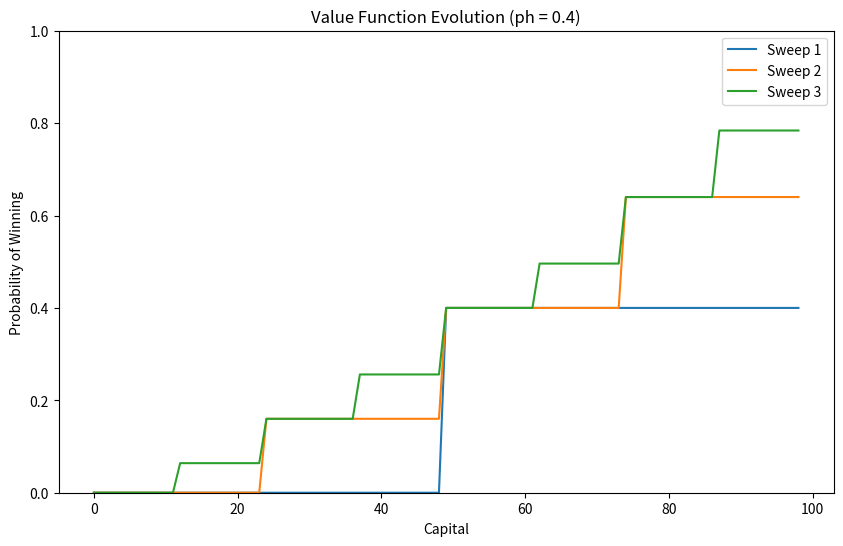
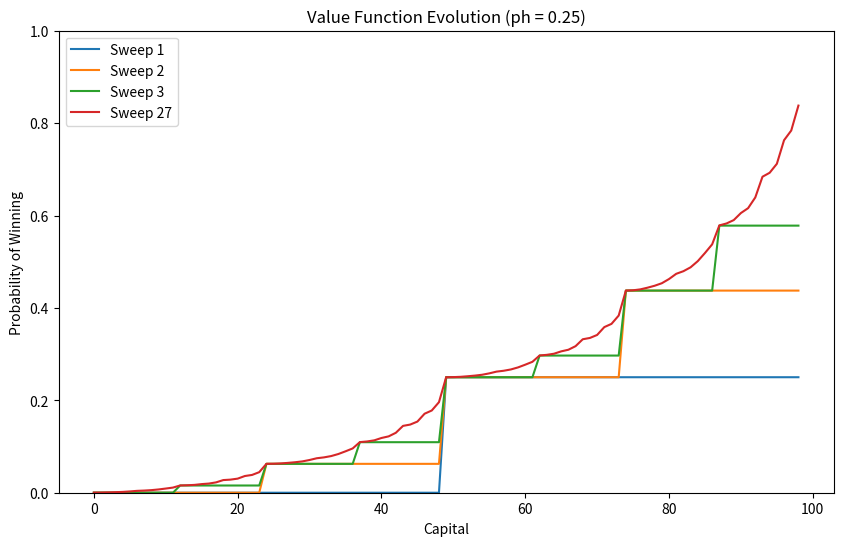
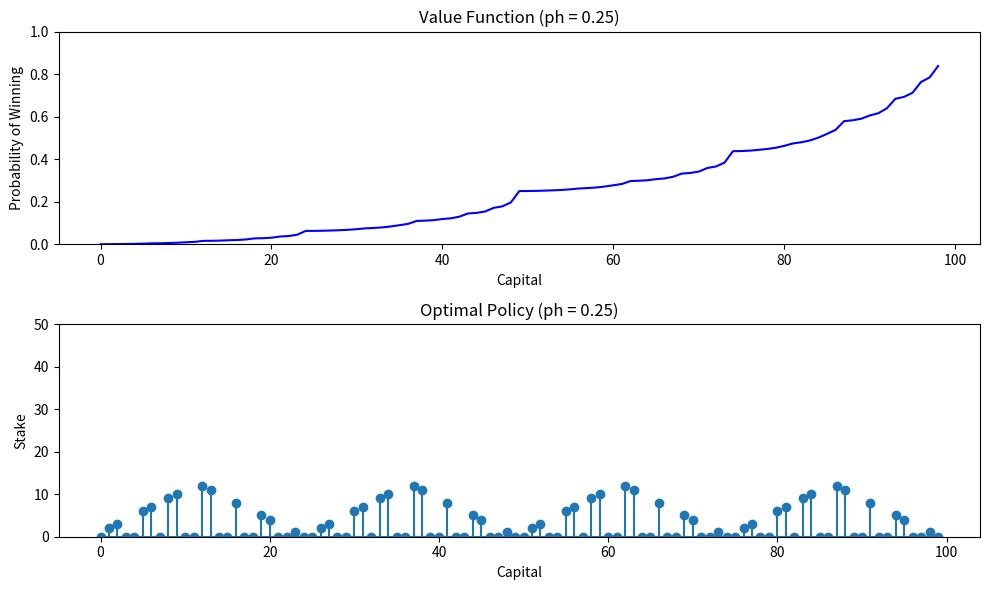
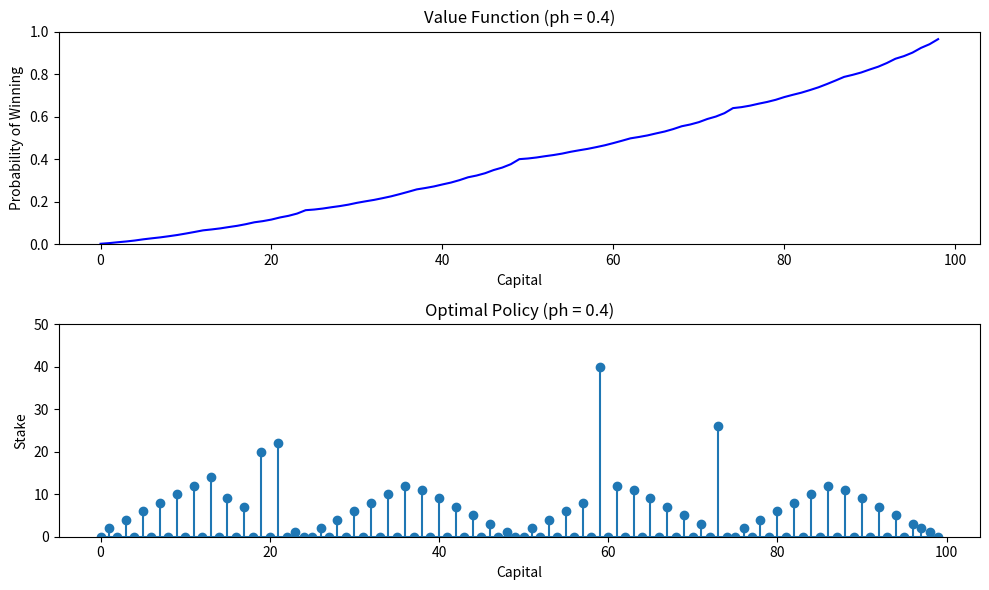
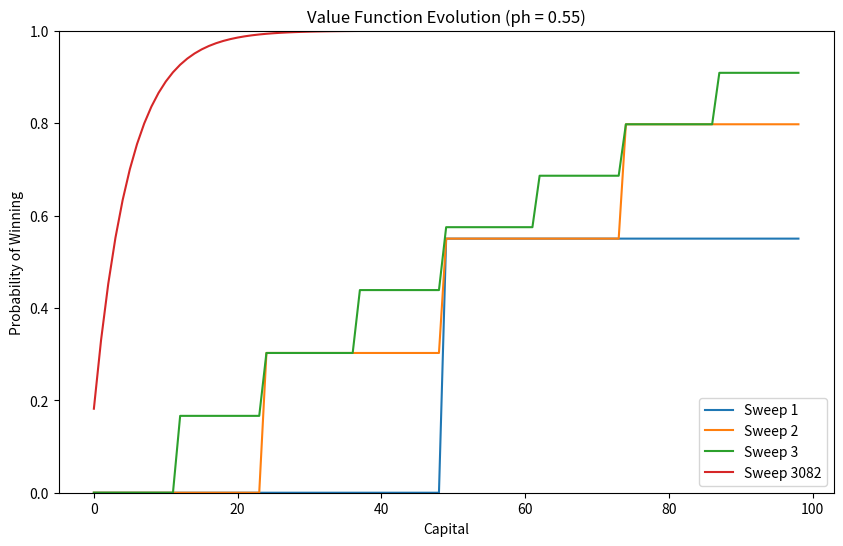
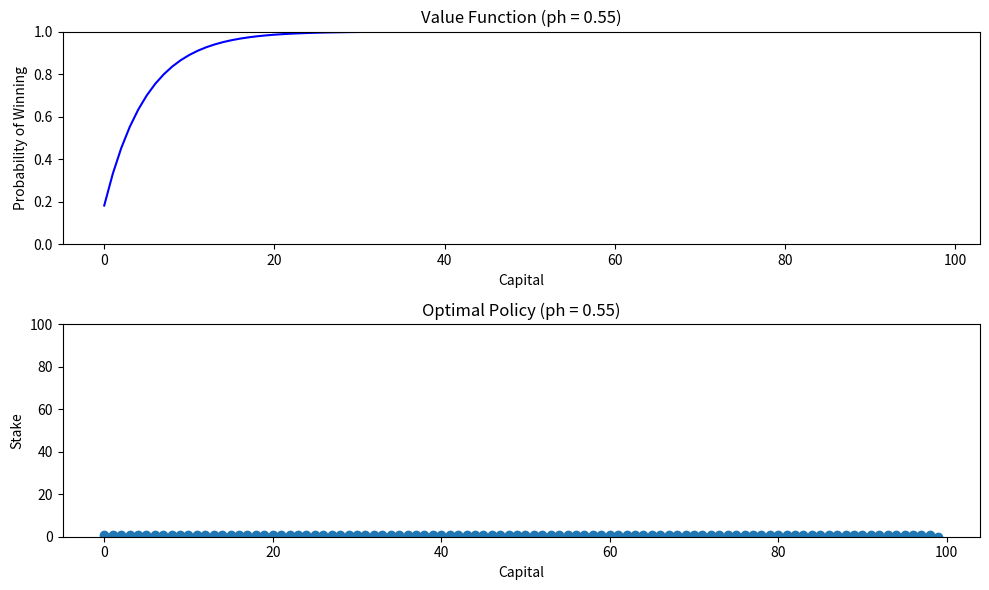

Write the Python code that produced these figures, in order.
import numpy as np
import matplotlib.pyplot as plt

'''
Exercise 4.9 (programming) Implement value iteration for the gambler’s problem and
solve it for ph = 0.25 and ph = 0.55. In programming, you may find it convenient to
introduce two dummy states corresponding to termination with capital of 0 and 100,
giving them values of 0 and 1 respec
'''

def _gamblers_problem(ph, theta=1e-9):
    # Initialize value function (0 to 100 inclusive)
    V = np.zeros(101)
    discount = 1

    while True:
        delta = 0
        V_prev = np.copy(V)
        for s in range(1, 100): # (1,99)
            current_max = -np.inf
            # Determine valid actions for state s
            max_stake = min(s, 100 - s)
            for a in range(0, max_stake + 1):
                # Compute next states and their values
                if a == 0:
                    current_val = 0.0
                else:
                    win_state = s + a # win the gamble and earns a from his state
                    lose_state = s - a # loses the gamble and removes a from his state

                    # reward calculation:
                    win_reward = 1 if win_state == 100 else 0
                    lose_reward = 0.0

                    # calculate expectation
                    current_val = ph * (win_reward + discount*V_prev[win_state]) + (1 - ph) * (lose_reward + discount*V_prev[lose_state])
                
                # Update current_max if expected value is higher
                current_max = max(current_max, current_val)
            # Update delta and V_new[s]
            V[s] = current_max
            delta = max(delta, abs(V[s] - V_prev[s]))
        # Break condition and update V
        if delta < theta:
            break
    return V, extract_policy(V, ph)
def gamblers_problem(ph, theta=1e-9):
    V = np.zeros(101)  # States 0-100 (terminal states at 0)
    discount = 1
    sweep_history = []  # Store value functions after each sweep
    
    while True:
        delta = 0
        V_prev = np.copy(V)
        sweep_history.append(V_prev.copy())  # Capture before update
        
        for s in range(1, 100):
            max_stake = min(s, 100 - s)
            current_max = -np.inf
            
            for a in range(0, max_stake + 1):
                if a == 0:
                    current_val = 0.0
                else:
                    win_state = min(s + a, 100)
                    lose_state = max(s - a, 0)
                    
                    win_reward = 1.0 if win_state == 100 else 0.0
                    current_val = ph * (win_reward + V_prev[win_state]) + \
                                (1 - ph) * V_prev[lose_state]
                
                current_max = max(current_max, current_val)
            
            delta = max(delta, abs(current_max - V_prev[s]))
            V[s] = current_max
        
        if delta < theta:
            sweep_history.append(V.copy())  # Capture final update
            break
    
    return V, extract_policy(V, ph), sweep_history
def plot_sweeps(sweep_history, ph):
    plt.figure(figsize=(10, 6))
    
    # Select key sweeps: first 3 and either 32nd or final
    target_sweeps = [1, 2, 3, 32] if ph == 0.4 else [1, 2, 3, -1]
    
    for sweep in target_sweeps:
        if sweep < len(sweep_history):
            label = f'Sweep {sweep}' if sweep != -1 else f'Sweep {len(sweep_history)-1}'
            plt.plot(sweep_history[sweep][1:100], label=label)
    
    plt.title(f'Value Function Evolution (ph = {ph})')
    plt.xlabel('Capital')
    plt.ylabel('Probability of Winning')
    plt.legend()
    plt.ylim(0, 1)
    plt.show()

def extract_policy(V, ph, discount=1):
    policy = np.zeros(100)  # States 1-99 (0 and 100 are terminal)
    for s in range(1, 100):
        max_val = -1
        best_action = 0
        max_stake = min(s, 100 - s)
        for a in range(0, max_stake + 1):
            # Compute expected value for each action
            win_state = s + a
            lose_state = s - a
            # reward calculation:
            win_reward = 1 if win_state == 100 else 0
            lose_reward = 0.0
            expected_val = ph * (win_reward + discount*V[win_state]) + (1-ph)*(lose_reward + discount*V[lose_state])
            # TODO: Find the best action(s)
            if expected_val > max_val or (expected_val == max_val and a < best_action):
                max_val = expected_val
                best_action = a
        policy[s-1] = best_action  # Adjust index for 0-99
    return policy

def plot_results(V, policy, ph):
    plt.figure(figsize=(10, 6))
    
    # Value Function Plot
    plt.subplot(2, 1, 1)
    plt.plot(V[1:100], 'b-')
    plt.title(f'Value Function (ph = {ph})')
    plt.xlabel('Capital')
    plt.ylabel('Probability of Winning')
    plt.ylim(0, 1)
    
    # Policy Plot
    plt.subplot(2, 1, 2)
    plt.stem(policy, linefmt='C0-', markerfmt='C0o', basefmt='C0-')
    plt.title(f'Optimal Policy (ph = {ph})')
    plt.xlabel('Capital')
    plt.ylabel('Stake')
    plt.ylim(0, 50 if ph < 0.5 else 100)
    
    plt.tight_layout()
    plt.show()

# Run for ph=0.25 and ph=0.55
if __name__ == "__main__":
    # for ph in [0.25, 0.4, 0.55]:
    #     # V, policy = gamblers_problem(ph)
    #     # plot_results(V, policy, ph)
    V, policy, history = gamblers_problem(ph=0.4, theta=1e-9)
    plot_sweeps(history, ph=0.4)
    
    # For exercise solutions (ph=0.25 and 0.55)
    for ph in [0.25, 0.4, 0.55]:
        V, policy, history = gamblers_problem(ph)
        plot_sweeps(history, ph)
        plot_results(V, policy, ph)
